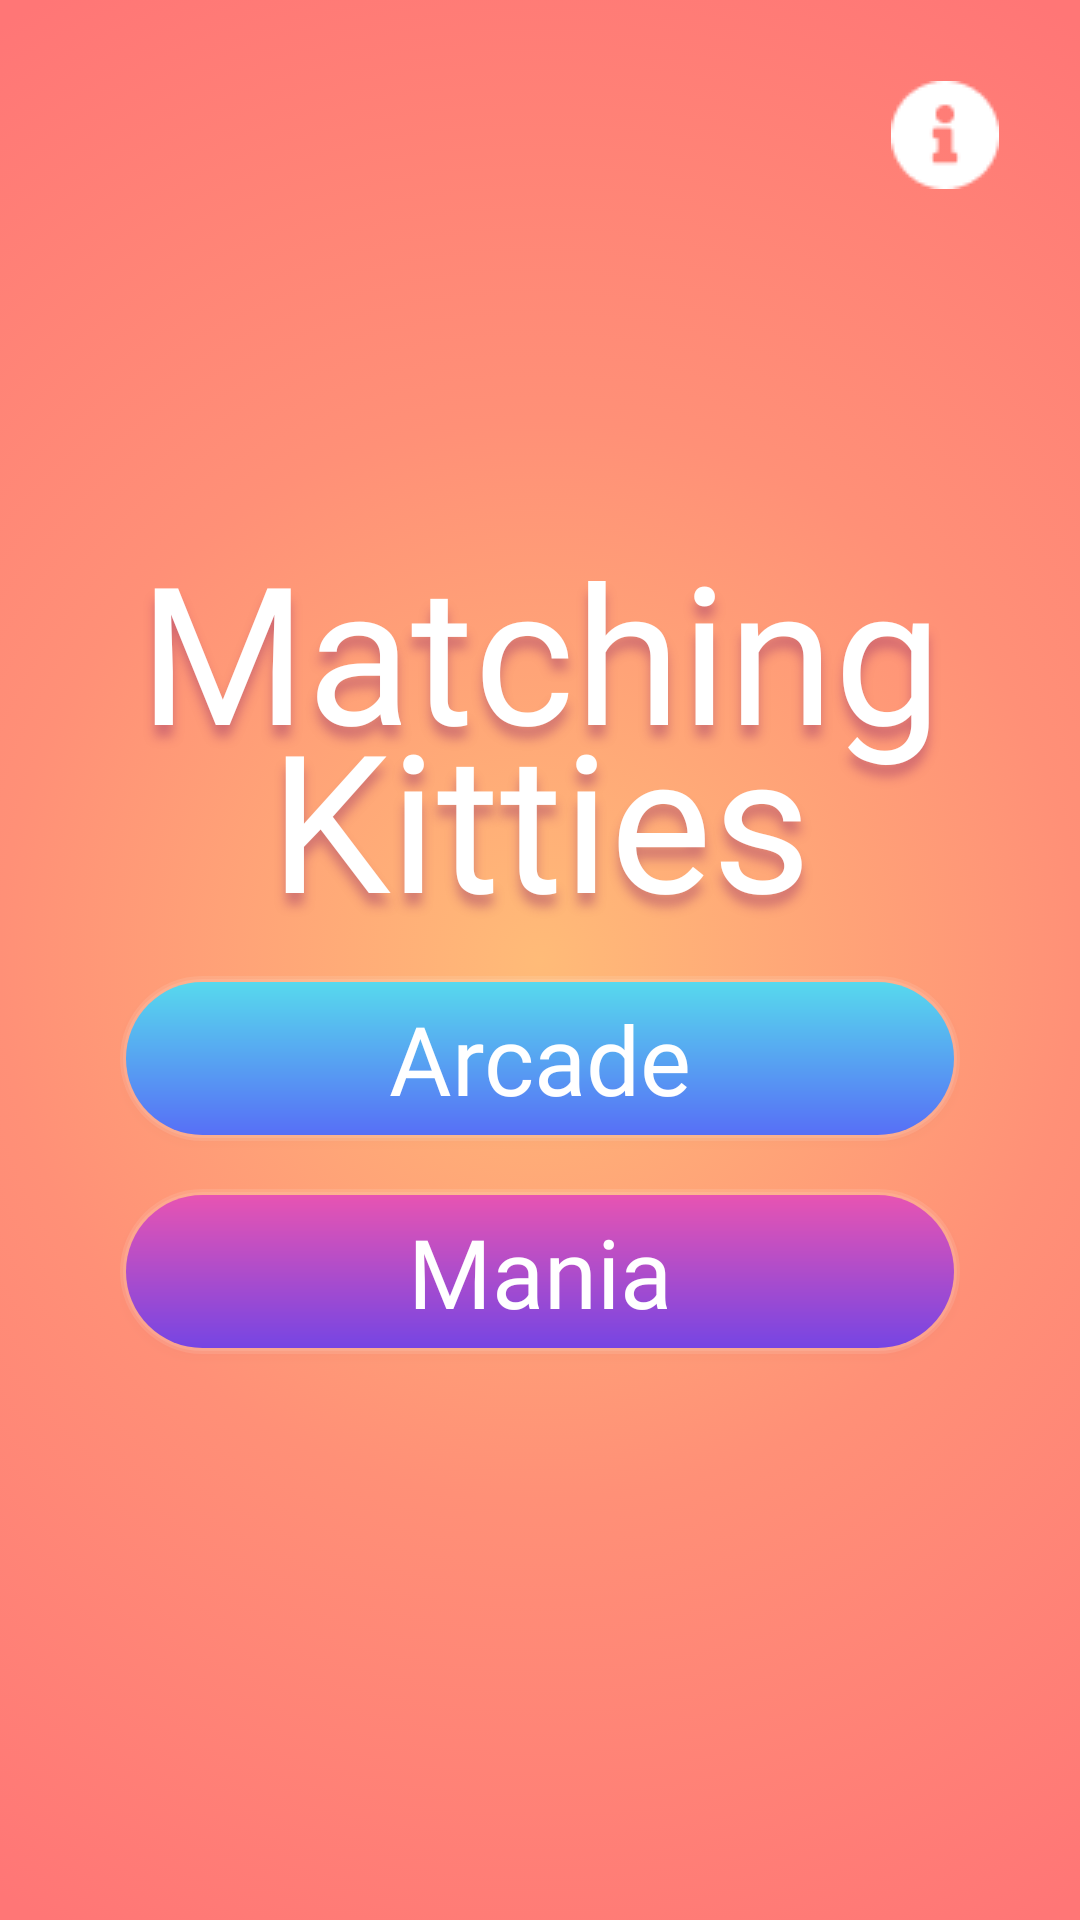

Produce the Android XML layout that renders to this screen, including the resource entries it uses.
<!-- AndroidManifest.xml: activity theme Theme.AppCompat.Light.NoActionBar -->
<!-- res/layout/activity_menu.xml -->
<?xml version="1.0" encoding="utf-8"?>
<androidx.constraintlayout.widget.ConstraintLayout xmlns:android="http://schemas.android.com/apk/res/android"
    xmlns:app="http://schemas.android.com/apk/res-auto"
    xmlns:tools="http://schemas.android.com/tools"
    android:layout_width="match_parent"
    android:layout_height="match_parent"
    android:background="@drawable/bg_gradient_peach"
    tools:context=".MenuActivity">

    <ImageButton
        android:id="@+id/btn_authors"
        android:layout_width="wrap_content"
        android:layout_height="wrap_content"
        android:layout_marginTop="27dp"
        android:layout_marginEnd="27dp"
        android:layout_marginRight="27dp"
        android:background="@null"
        app:layout_constraintEnd_toEndOf="parent"
        app:layout_constraintTop_toTopOf="parent"
        app:srcCompat="@drawable/about" />

    <LinearLayout
        android:layout_width="wrap_content"
        android:layout_height="wrap_content"
        android:layout_marginBottom="42dp"
        android:orientation="vertical"
        app:layout_constraintBottom_toBottomOf="parent"
        app:layout_constraintEnd_toEndOf="parent"
        app:layout_constraintStart_toStartOf="parent"
        app:layout_constraintTop_toBottomOf="@+id/btn_authors">

        <TextView
            android:id="@+id/textView2"
            style="@style/heading_1"
            android:layout_width="280dp"
            android:layout_height="wrap_content"
            android:layout_gravity="center"
            android:layout_marginBottom="10dp"
            android:gravity="center"
            android:text="@string/app_name" />

        <Button
            android:id="@+id/btn_arcade"
            style="@style/primary_button"
            android:layout_width="match_parent"
            android:layout_marginBottom="16dp"
            android:background="@drawable/button_gradient_sky"
            android:text="@string/arcade" />

        <Button
            android:id="@+id/btn_mania"
            style="@style/primary_button"
            android:layout_width="match_parent"
            android:layout_height="wrap_content"
            android:layout_marginBottom="36dp"
            android:background="@drawable/button_gradient_twilight"
            android:text="@string/mania" />
    </LinearLayout>
</androidx.constraintlayout.widget.ConstraintLayout>
<!-- resources referenced by this layout -->
<resources>
  <!-- drawable bg_gradient_peach (drawable) -->
  <?xml version="1.0" encoding="utf-8"?>
  <selector xmlns:android="http://schemas.android.com/apk/res/android">
      <item>
          <shape>
              <gradient
                  android:centerX="50%"
                  android:centerY="50%"
                  android:endColor="@color/radial_peach_pink"
                  android:centerColor="@color/radial_peach_mid"
                  android:startColor="@color/radial_peach_yellow"
                  android:type="radial"
                  android:gradientRadius="100%"/>
          </shape>
      </item>
  </selector>
  <!-- drawable button_gradient_sky (drawable) -->
  <?xml version="1.0" encoding="utf-8"?>
  <layer-list xmlns:android="http://schemas.android.com/apk/res/android">
      <item>
          <shape>
              <padding android:top="1dp" android:right="1dp" android:bottom="1dp" android:left="1dp" />
              <solid android:color="#19FFFFFF" />
              <corners android:radius="100dp" />
          </shape>
      </item>
      <item>
          <shape>
              <padding android:top="1dp" android:right="1dp" android:bottom="1dp" android:left="1dp" />
              <solid android:color="#19FFFFFF" />
              <corners android:radius="100dp" />
          </shape>
      </item>
      <item>
          <shape>
              <gradient
                  android:endColor="@color/linear_sky_dark"
                  android:startColor="@color/linear_sky_light"
                  android:type="linear"
                  android:angle="270"
                  />
              <corners
                  android:radius="100dp" />
  
          </shape>
      </item>
  </layer-list>
  <string name="app_name">Matching Kitties</string>
  <string name="arcade">Arcade</string>
  <string name="mania">Mania</string>
  <style name="heading_1">
          <item name="android:layout_width">match_parent</item>
          <item name="android:layout_height">wrap_content</item>
          <item name="android:fontFamily">@font/baloo_extrabold</item>
          <item name="android:shadowColor">#57821764</item>
          <item name="android:shadowDy">12</item>
          <item name="android:shadowRadius">8</item>
          <item name="android:textAlignment">center</item>
          <item name="android:textColor">#fff</item>
          <item name="android:textSize">64sp</item>
          <item name="android:lineHeight">56sp</item>
      </style>
  <style name="primary_button">
          <item name="android:layout_height">wrap_content</item>
          <item name="android:layout_width">match_parent</item>
          <item name="android:fontFamily">@font/baloo_extrabold</item>
          <item name="android:letterSpacing">0</item>
          <item name="android:padding">6dp</item>
          <item name="android:shadowColor">#fff</item>
          <item name="android:textAllCaps">false</item>
          <item name="android:textSize">32sp</item>
          <item name="android:textColor">#fff</item>
          <item name="android:buttonCornerRadius">100dp</item>
      </style>
  <color name="radial_peach_pink">#FF7676</color>
  <color name="radial_peach_mid">#FF9077</color>
  <color name="radial_peach_yellow">#FFBB78</color>
  <color name="linear_sky_dark">#576FF6</color>
  <color name="linear_sky_light">#57D9ED</color>
  <color name="linear_twilight_dark">#7645E3</color>
  <color name="linear_twilight_light">#E754B2</color>
</resources>
